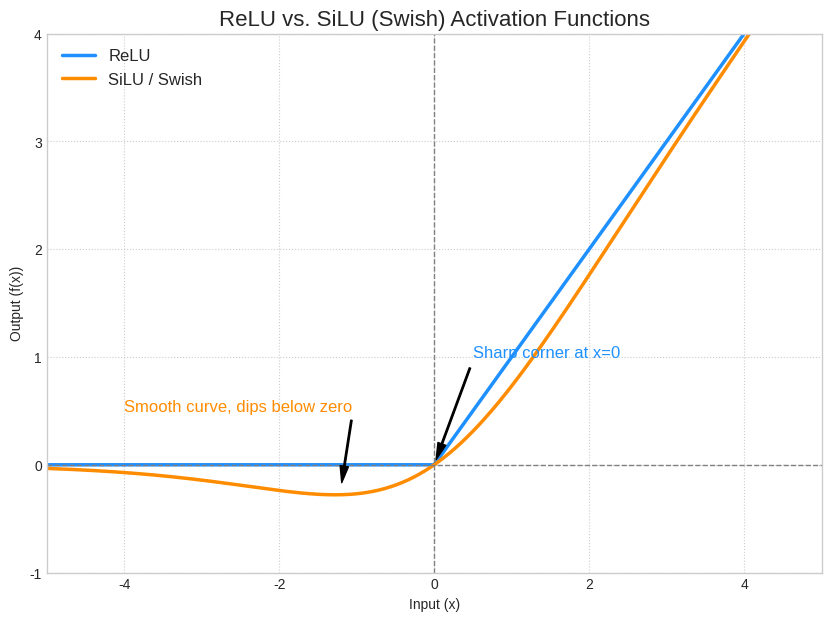

Source code (Python):
# -*- coding: utf-8 -*-
"""
功能:
1. 定義 ReLU 和 SiLU (Swish) 激活函數。
2. 在同一個圖表上繪製這兩個函數的曲線。
3. 標示出兩者在平滑性、對負值的處理等方面的關鍵差異。
4. 將比較圖儲存為 PNG 檔案。
"""
import numpy as np
import matplotlib.pyplot as plt
import logging
import os

# ==============================================================================
# 腳本組態設定
# ==============================================================================
CONFIG = {
    "output_dir": "activation_plots_output",
    "output_filename": "relu_vs_silu_comparison.png",
    "x_range": [-5, 5], # 繪圖的X軸範圍
    "num_points": 400   # 繪圖的點密度，越高越平滑
}

# ==============================================================================
# 輔助函式
# ==============================================================================
def setup_logging():
    logging.basicConfig(level=logging.INFO, format='%(asctime)s - %(levelname)s - %(message)s')
    return logging.getLogger(__name__)

# 定義激活函數
def relu(x):
    """ReLU 函數"""
    return np.maximum(0, x)

def silu(x):
    """SiLU / Swish 函數"""
    return x / (1 + np.exp(-x))

# ==============================================================================
# 主執行流程
# ==============================================================================
def main():
    logger = setup_logging()

    # --- 1. 準備環境和數據 ---
    logger.info("===== Starting Activation Function Comparison Plot Script =====")
    output_dir = CONFIG["output_dir"]
    os.makedirs(output_dir, exist_ok=True)
    
    # 產生 X 軸的數值
    x = np.linspace(CONFIG["x_range"][0], CONFIG["x_range"][1], CONFIG["num_points"])
    
    # 計算對應的 Y 軸數值
    y_relu = relu(x)
    y_silu = silu(x)
    
    # --- 2. 繪製圖表 ---
    logger.info("Plotting ReLU and SiLU functions...")
    plt.style.use('seaborn-v0_8-whitegrid')
    plt.figure(figsize=(10, 7))
    
    # 繪製兩條曲線
    plt.plot(x, y_relu, label='ReLU', color='dodgerblue', linewidth=2.5)
    plt.plot(x, y_silu, label='SiLU / Swish', color='darkorange', linewidth=2.5)
    
    # 繪製輔助線
    plt.axhline(0, color='gray', linewidth=1, linestyle='--')
    plt.axvline(0, color='gray', linewidth=1, linestyle='--')
    
    # --- 3. 加上註解以凸顯差異 ---
    # 標示 ReLU 的尖角
    plt.annotate('Sharp corner at x=0', xy=(0, 0), xytext=(0.5, 1.0),
                 arrowprops=dict(facecolor='black', shrink=0.05, width=1, headwidth=6),
                 fontsize=12, color='dodgerblue')

    # 標示 SiLU 的平滑曲線與負值區間
    plt.annotate('Smooth curve, dips below zero', xy=(-1.2, -0.2), xytext=(-4, 0.5),
                 arrowprops=dict(facecolor='black', shrink=0.05, width=1, headwidth=6),
                 fontsize=12, color='darkorange')

    # --- 4. 美化與儲存圖表 ---
    plt.title('ReLU vs. SiLU (Swish) Activation Functions', fontsize=16)
    plt.xlabel('Input (x)')
    plt.ylabel('Output (f(x))')
    plt.legend(fontsize=12)
    plt.grid(True, which='both', linestyle=':', linewidth=0.8)
    plt.axis([CONFIG["x_range"][0], CONFIG["x_range"][1], -1, 4]) # 設定座標軸顯示範圍

    output_path = os.path.join(output_dir, CONFIG["output_filename"])
    try:
        plt.savefig(output_path, dpi=300, bbox_inches='tight')
        logger.info(f"Comparison chart saved successfully to: {output_path}")
    except Exception as e:
        logger.error(f"Failed to save chart: {e}")
    finally:
        plt.close()

    logger.info("===== All tasks completed successfully =====")

if __name__ == '__main__':
    main()
